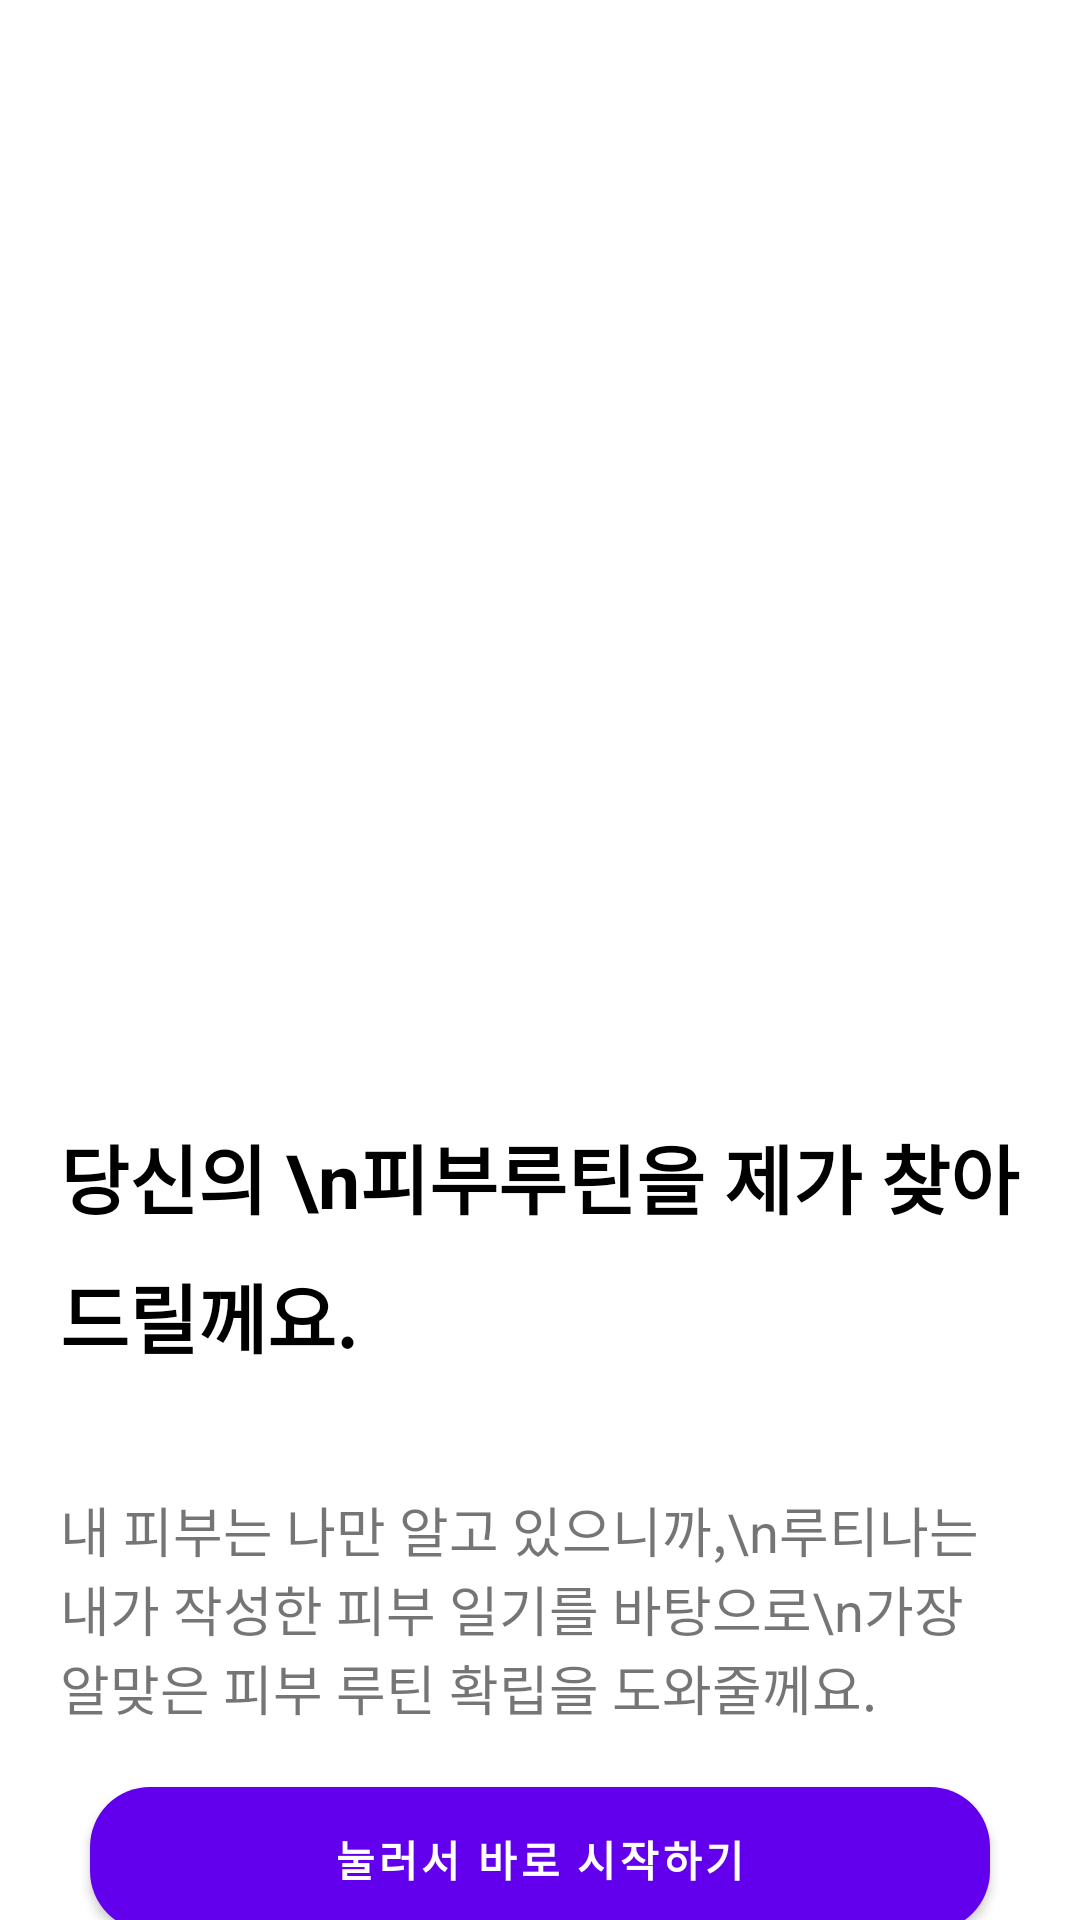

Layout XML and referenced resources for this Android screen:
<!-- AndroidManifest.xml: application theme Theme.Rutina -->
<!-- res/layout/first_activity.xml -->
<?xml version="1.0" encoding="utf-8"?>
<LinearLayout xmlns:android="http://schemas.android.com/apk/res/android"
    android:layout_width="match_parent"
    android:layout_height="match_parent"
    xmlns:app="http://schemas.android.com/apk/res-auto"
    android:orientation="vertical"
    android:weightSum="1">

    <View
        android:id="@+id/some_id"
        android:layout_width="284dp"
        android:layout_height="263dp"
        android:layout_alignParentLeft="true"
        android:layout_marginLeft="47dp"
        android:layout_alignParentTop="true"
        android:layout_marginTop="73dp"
        android:background="@drawable/some_id"
        />

    <androidx.appcompat.widget.AppCompatImageView
        android:layout_marginTop="2dp"
        android:layout_width="wrap_content"
        android:layout_height="wrap_content"
        app:layout_constraintBottom_toTopOf="@id/button"
        app:layout_constraintLeft_toLeftOf="parent"
        app:layout_constraintRight_toRightOf="parent"
        android:layout_marginBottom="16dp"
        android:layout_gravity="center" />

    <View
        android:layout_weight="0.3"
        android:layout_width="0dp"
        android:layout_height="0dp"
        />

    <TextView
        android:layout_width="wrap_content"
        android:layout_height="wrap_content"
        android:layout_margin="20dp"
        android:lineSpacingExtra="10dp"
        android:text="당신의 \n피부루틴을 제가 찾아드릴께요."
        android:textSize="25dp"
        android:textColor="@color/black"
        android:textStyle="bold" />

    <TextView
        android:layout_width="wrap_content"
        android:layout_height="wrap_content"
        android:layout_margin="20dp"
        android:lineSpacingExtra="0dp"
        android:text="내 피부는 나만 알고 있으니까,\n루티나는 내가 작성한 피부 일기를 바탕으로\n가장 알맞은 피부 루틴 확립을 도와줄께요."
        android:textSize="18dp" />

    <View
        android:layout_weight="0.3"
        android:layout_width="0dp"
        android:layout_height="0dp"
        />

    <Button
        android:layout_width="300dp"
        android:layout_height="wrap_content"
        android:layout_gravity="center"
        android:background="@drawable/rounded_corner"
        android:onClick="Btn1Click"
        android:text="눌러서 바로 시작하기"
        android:textAllCaps="false"
        android:textStyle="bold" />

    <Button
        android:id="@+id/Btn2"
        android:layout_width="298dp"
        android:layout_height="60dp"
        android:layout_gravity="center"
        android:layout_marginTop="20dp"
        android:background="@drawable/rounded_corner"
        android:text="회원가입"
        android:textAllCaps="false" />


</LinearLayout>
<!-- resources referenced by this layout -->
<resources>
  <color name="black">#FF000000</color>
  <!-- drawable rounded_corner (drawable) -->
  <?xml version="1.0" encoding="UTF-8"?>
  <shape xmlns:android="http://schemas.android.com/apk/res/android">
      <gradient
          android:startColor="#D3D3D3"
          android:endColor="#4B6CD6"
          android:angle="45"/>
      <solid android:color="@color/purple_200"/>
  
      
      
  
      
      
      
      
  
      <corners android:radius="20dp" />
  </shape>
  <!-- drawable some_id (drawable) -->
  <vector
      xmlns:android="http://schemas.android.com/apk/res/android"
      xmlns:aapt="http://schemas.android.com/aapt"
      android:width="284dp"
      android:height="263dp"
      android:viewportWidth="284"
      android:viewportHeight="263"
      >
      <group>
          <clip-path
              android:pathData="M0 0H284V263H0V0Z"
              />
      </group>
  </vector>
  <style name="Theme.Rutina" parent="Theme.MaterialComponents.DayNight.DarkActionBar">
          
          <item name="colorPrimary">@color/purple_500</item>
          <item name="colorPrimaryVariant">@color/white</item>
          <item name="colorOnPrimary">@color/white</item>
          
          <item name="colorSecondary">@color/teal_200</item>
          <item name="colorSecondaryVariant">@color/teal_700</item>
          <item name="colorOnSecondary">@color/black</item>
          
          <item name="android:statusBarColor" tools:targetApi="l">?attr/colorPrimaryVariant</item>
          
          <item name="windowNoTitle">true</item>
      </style>
  <color name="purple_200">#FFBB86FC</color>
  <color name="purple_500">#FF6200EE</color>
  <color name="white">#FFFFFFFF</color>
  <color name="teal_200">#FF03DAC5</color>
  <color name="teal_700">#FF018786</color>
</resources>
